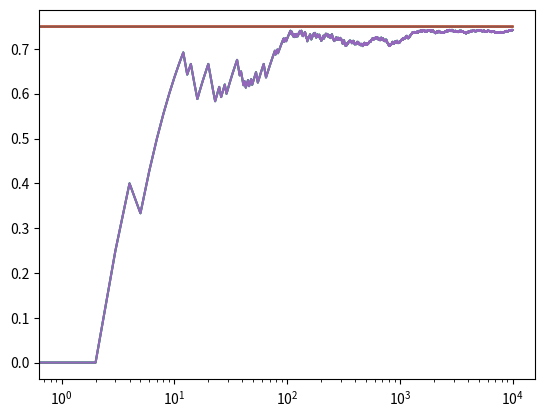

Recreate this plot in Python.
import matplotlib.pyplot as plt
import numpy as np

# This is the code with a decaying epsilon

NUM_TRIALS = 10000
EPS = 0.1
BANDIT_PROBABILITIES = [0.2, 0.5, 0.75]


class Bandit:
	def __init__(self, win_prob):
		self.win_prob = win_prob
		self.p_estimate = 0.0
		# Number of samples
		self.N = 0

	def pull(self):
		return np.random.random() < self.win_prob

	def update(self, x):
		self.N += 1
		self.p_estimate = ((self.N - 1) * self.p_estimate + x) / self.N


def experiment(EPS):
	bandits = [Bandit(win_prob) for win_prob in BANDIT_PROBABILITIES]

	rewards = np.zeros(NUM_TRIALS)
	num_times_explored = 0
	num_times_exploited = 0
	num_optimal = 0
	optimal_j = np.argmax([b.win_prob for b in bandits])
	print("Optimal j:", optimal_j)


	for i in range(NUM_TRIALS):
		EPS = EPS * 0.999
		# use epsilon-greedy to select next bandit
		if np.random.random() < EPS:
			num_times_explored += 1
			# Is the index of the bandit
			j = np.random.randint(0,3)

		else:
			num_times_exploited += 1
			j = np.argmax([b.p_estimate for b in bandits])

		if j == optimal_j:
			num_optimal += 1

		# Pull the arm for the bandit with the largest sample
		x = bandits[j].pull()

		# Updata rewards log
		rewards[i] = x

		# Update the distribution for the bandit whose arm we just pulled
		bandits[j].update(x)


	for b in bandits:
		print("Mean estimate:", b.p_estimate)


		print(f"Total reward Earned: {rewards.sum()}")
		print(f"Overal win rate: {rewards.sum() / NUM_TRIALS}")
		print(f"Nume times explored: {num_times_explored}")
		print(f"Num times exploited: {num_times_exploited}")
		print(f"Num times selected optimal bandit: {num_optimal}")

		cumulative_rewards = np.cumsum(rewards)
		print(cumulative_rewards, "cumulative_rewards")
		win_rates = cumulative_rewards / np.arange(1, NUM_TRIALS + 1)
		# print(win_rates, " b")
		plt.plot(win_rates)
		plt.plot(np.ones(NUM_TRIALS) * np.max(BANDIT_PROBABILITIES))
		plt.xscale("log")
		plt.show()		

if __name__ == "__main__":
	experiment(EPS)
